Image classification data set "processed" (burakkurt07/blood-cell-detection-project on GitHub). Class labels (3): platelets, RBC, WBC.

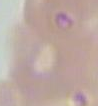
Label: RBC

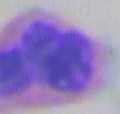
Label: WBC

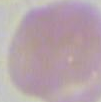
Label: RBC

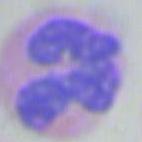
Label: WBC

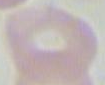
Label: RBC

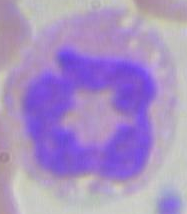
Label: WBC
